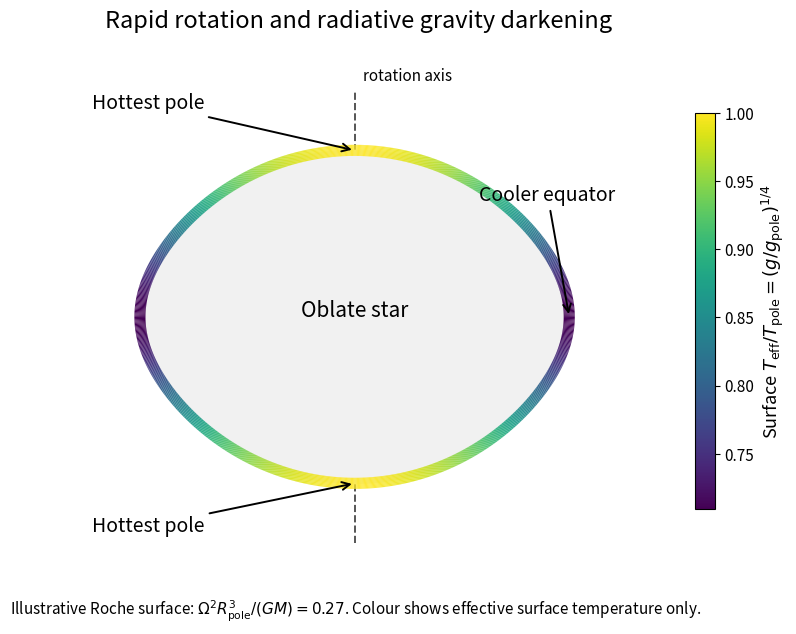

Source code (Python): (Note: this script raises an exception after producing the figure.)
"""Radiative Roche-model cross-section. Python 3.14; root NumPy/Matplotlib deps.
Basename PNG in cwd; respects caller MPLCONFIGDIR.
"""
from pathlib import Path
import numpy as np
import matplotlib
matplotlib.use("Agg")
import matplotlib.pyplot as plt
from matplotlib.collections import LineCollection
def surface(theta,q=.27):
    low=np.ones_like(theta);high=np.full_like(theta,1.5)
    for _ in range(60):
        mid=(low+high)/2
        positive=1/mid+.5*q*mid**2*np.sin(theta)**2>1
        low=np.where(positive,mid,low);high=np.where(positive,high,mid)
    radius=(low+high)/2
    x=radius*np.sin(theta);z=radius*np.cos(theta)
    g=np.hypot(x/radius**3-q*x,z/radius**3)
    return x,z,g
def main():
    theta=np.linspace(0,2*np.pi,1201)
    x,z,g=surface(theta)
    pts=np.column_stack([x,z]);segments=np.stack([pts[:-1],pts[1:]],axis=1)
    values=((g[:-1]+g[1:])/2)**.25
    fig,ax=plt.subplots(figsize=(10,6.4),dpi=100,facecolor="white")
    ax.fill(x,z,color="#f1f1f1",zorder=1)
    lc=LineCollection(segments,array=values,cmap="viridis",linewidth=8,clim=(values.min(),1))
    ax.add_collection(lc)
    ax.plot([0,0],[-1.36,1.36],"--",color="#555555",lw=1.4,zorder=0)
    ax.annotate("Hottest pole",xy=(0,1),xytext=(-1.58,1.25),fontsize=14,arrowprops=dict(arrowstyle="->",lw=1.4))
    ax.annotate("Hottest pole",xy=(0,-1),xytext=(-1.58,-1.29),fontsize=14,arrowprops=dict(arrowstyle="->",lw=1.4))
    ax.annotate("Cooler equator",xy=(x[300],0),xytext=(.75,.7),fontsize=14,arrowprops=dict(arrowstyle="->",lw=1.4))
    ax.text(.05,1.42,"rotation axis",fontsize=11)
    ax.text(0,0,"Oblate star",ha="center",fontsize=15)
    ax.set_aspect("equal");ax.set_xlim(-1.85,1.9);ax.set_ylim(-1.55,1.62);ax.axis("off")
    ax.set_title("Rapid rotation and radiative gravity darkening",fontsize=17,pad=14)
    cb=fig.colorbar(lc,ax=ax,shrink=.75,pad=.025)
    cb.set_label(r"Surface $T_{\rm eff}/T_{\rm pole}=(g/g_{\rm pole})^{1/4}$",fontsize=13)
    cb.ax.tick_params(labelsize=11)
    fig.text(.5,.03,r"Illustrative Roche surface: $\Omega^2R_{\rm pole}^3/(GM)=0.27$. Colour shows effective surface temperature only.",ha="center",fontsize=11)
    fig.tight_layout(rect=(0,.07,1,1))
    fig.savefig(Path(__file__).with_suffix(".png").name,dpi=100,facecolor="white",transparent=False)
    plt.close(fig)
if __name__=="__main__":main()
